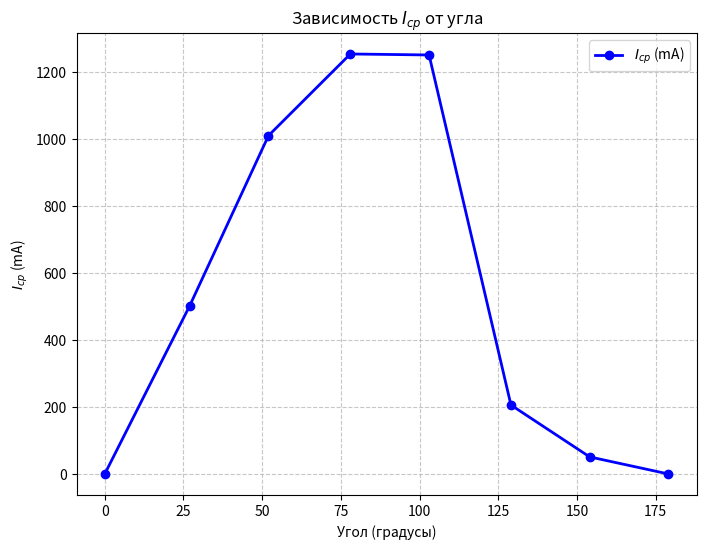

Reproduce this figure in Python.
import matplotlib.pyplot as plt
import numpy as np

# Данные для графика
angle = np.array([0, 27, 52, 78, 103, 129, 154, 179])  # Значения угла (градусы)
I_sr = np.array([0, 503, 1011, 1255, 1252, 206, 51, 0])  # Значения I_sr (мА)

# Создаем фигуру и оси
plt.figure(figsize=(8, 6))  # Размер графика

# Строим график
plt.plot(angle, I_sr, label='$I_{ср}$ (mA)', color='blue', marker='o', linestyle='-', linewidth=2)

# Подписываем оси
plt.xlabel('Угол (градусы)')  # Подпись оси X
plt.ylabel('$I_{ср}$ (mA)')  # Подпись оси Y

# Добавляем заголовок графика
plt.title('Зависимость $I_{ср}$ от угла')  # Заголовок графика

# Включаем сетку
plt.grid(True, linestyle='--', alpha=0.7)  # Включаем сетку с пунктирной линией

# Добавляем легенду
plt.legend(loc='upper right')  # Легенда графика (loc указывает расположение)

# Отображаем график
plt.show()